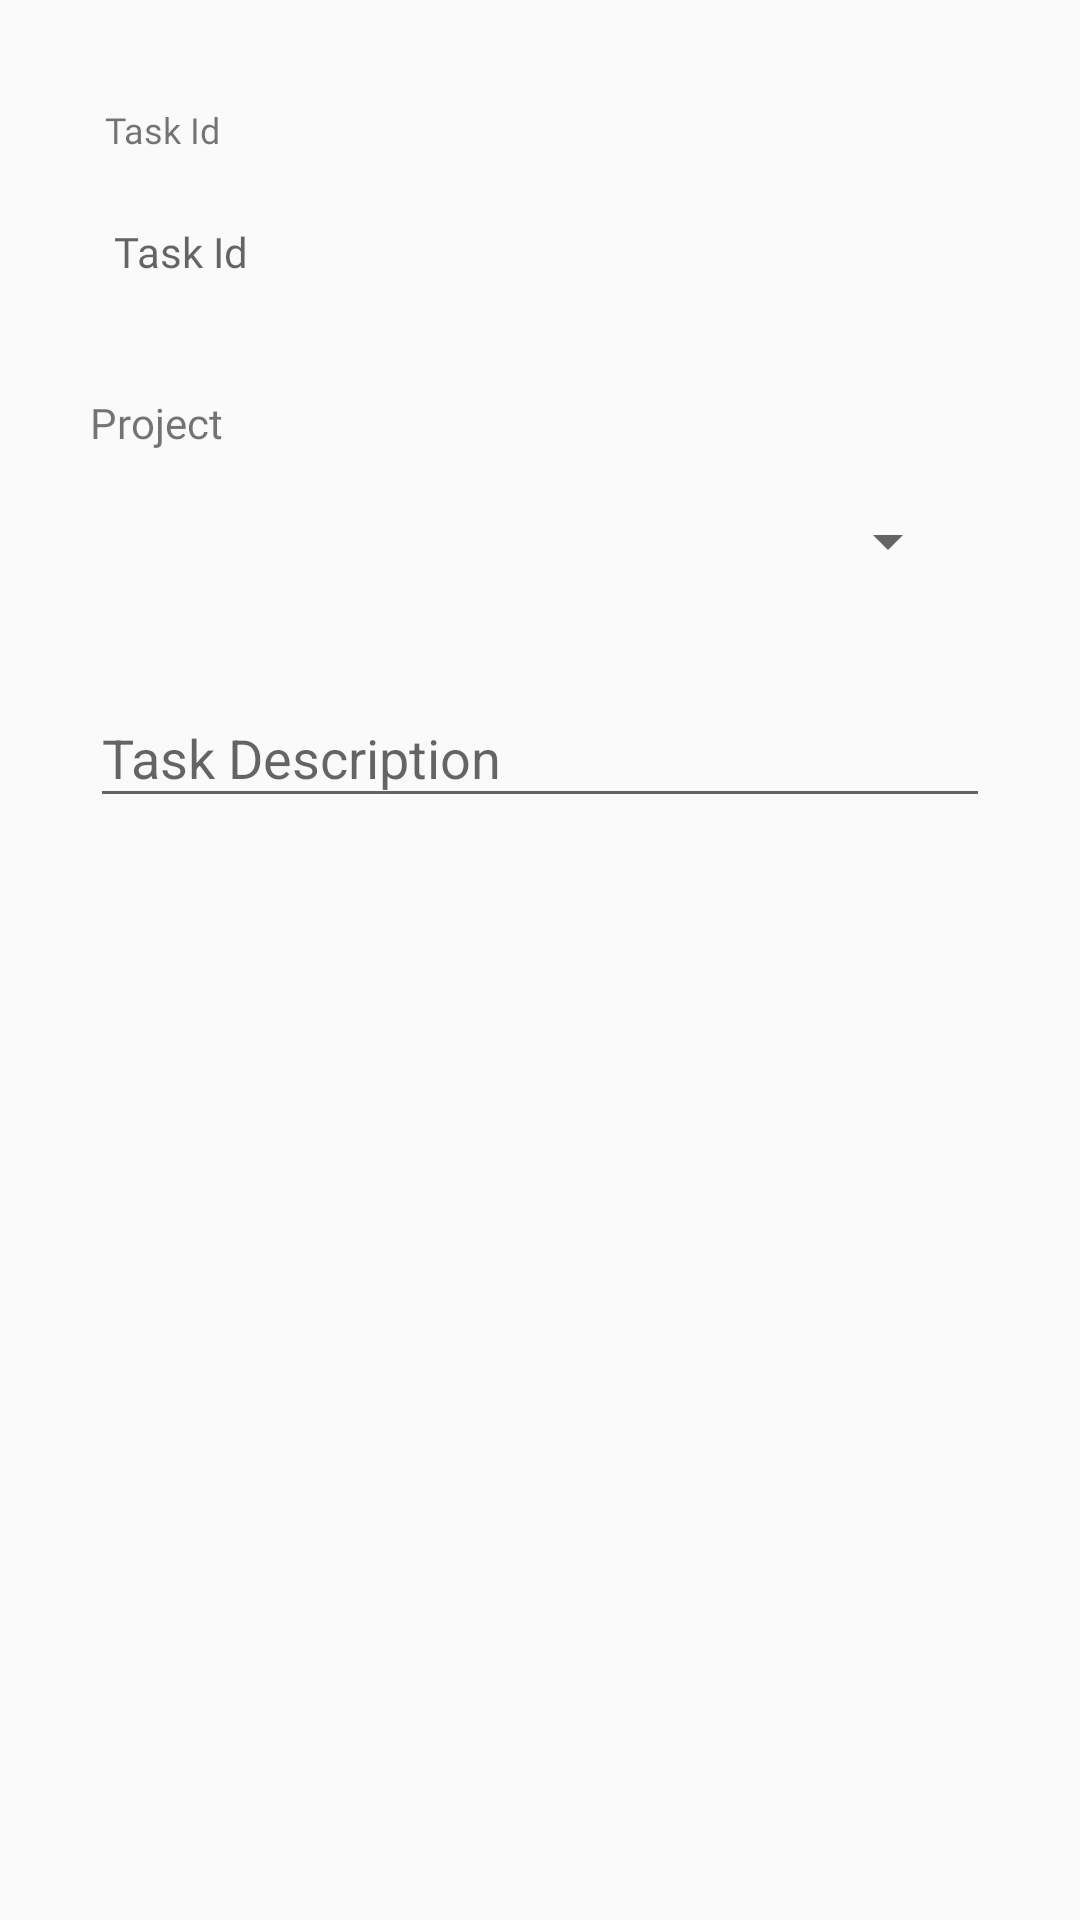

Write the Android layout XML for this screen, with the resource values it uses.
<!-- AndroidManifest.xml: application theme AppTheme -->
<!-- res/layout/newtask_first.xml -->
<?xml version="1.0" encoding="utf-8"?>
<LinearLayout xmlns:android="http://schemas.android.com/apk/res/android"
    xmlns:app="http://schemas.android.com/apk/res-auto"
    android:layout_width="match_parent"
    android:layout_height="match_parent"
    android:orientation="vertical"
    android:padding="20dp"
    android:paddingTop="30dp">

    <LinearLayout
        android:layout_width="match_parent"
        android:layout_height="wrap_content"
        android:layout_marginTop="10dp"
        android:background="@drawable/border"
        android:orientation="vertical">

        <TextView
            android:id="@+id/label_task_id"
            android:layout_width="match_parent"
            android:layout_height="wrap_content"
            android:layout_marginLeft="10dp"
            android:fontFamily="@font/ts"
            android:padding="5dp"
            android:text="Task Id"
            android:textSize="12sp" />

        <TextView
            android:id="@+id/task_id"
            android:layout_width="match_parent"
            android:layout_height="wrap_content"
            android:layout_margin="8dp"
            android:ems="10"
            android:fontFamily="@font/ts"
            android:hint="Task Id"
            android:inputType="textPersonName"
            android:padding="10dp"
            android:singleLine="true" />
    </LinearLayout>

    <LinearLayout
        android:layout_width="match_parent"
        android:layout_height="wrap_content"
        android:layout_marginTop="10dp"
        android:background="@drawable/border"
        android:orientation="vertical">
        <TextView
            android:id="@+id/label_involving"
            android:layout_width="match_parent"
            android:layout_height="wrap_content"
            android:fontFamily="@font/ts"
            android:padding="10dp"
            android:text="Project" />
    <Spinner
        android:id="@+id/project_name"
        android:layout_width="match_parent"
        android:layout_height="wrap_content"
        android:layout_marginLeft="20dp"
        android:layout_marginRight="20dp"
        android:padding="20dp" />


    </LinearLayout>

    <LinearLayout
        android:layout_width="match_parent"
        android:layout_height="wrap_content"
        android:layout_marginTop="10dp"
        android:background="@drawable/border"
        android:orientation="vertical">

        <com.google.android.material.textfield.TextInputLayout
            android:layout_width="match_parent"
            android:layout_height="wrap_content"
            android:padding="10dp"
            android:saveEnabled="true">

            <com.google.android.material.textfield.TextInputEditText
                android:id="@+id/task_description"
                android:layout_width="match_parent"
                android:layout_height="wrap_content"
                android:hint="Task Description" />
        </com.google.android.material.textfield.TextInputLayout>
    </LinearLayout>
</LinearLayout>
<!-- resources referenced by this layout -->
<resources>
  <style name="AppTheme" parent="Theme.AppCompat.Light.NoActionBar">
          
          <item name="colorPrimary">@color/acrionbar_primary</item>
          <item name="colorPrimaryDark">@color/colorPrimaryDark</item>
          <item name="colorAccent">@color/colorAccent</item>
      </style>
  <color name="acrionbar_primary">#EB7066</color>
  <color name="colorPrimaryDark">#303F9F</color>
  <color name="colorAccent">#FF4081</color>
</resources>
